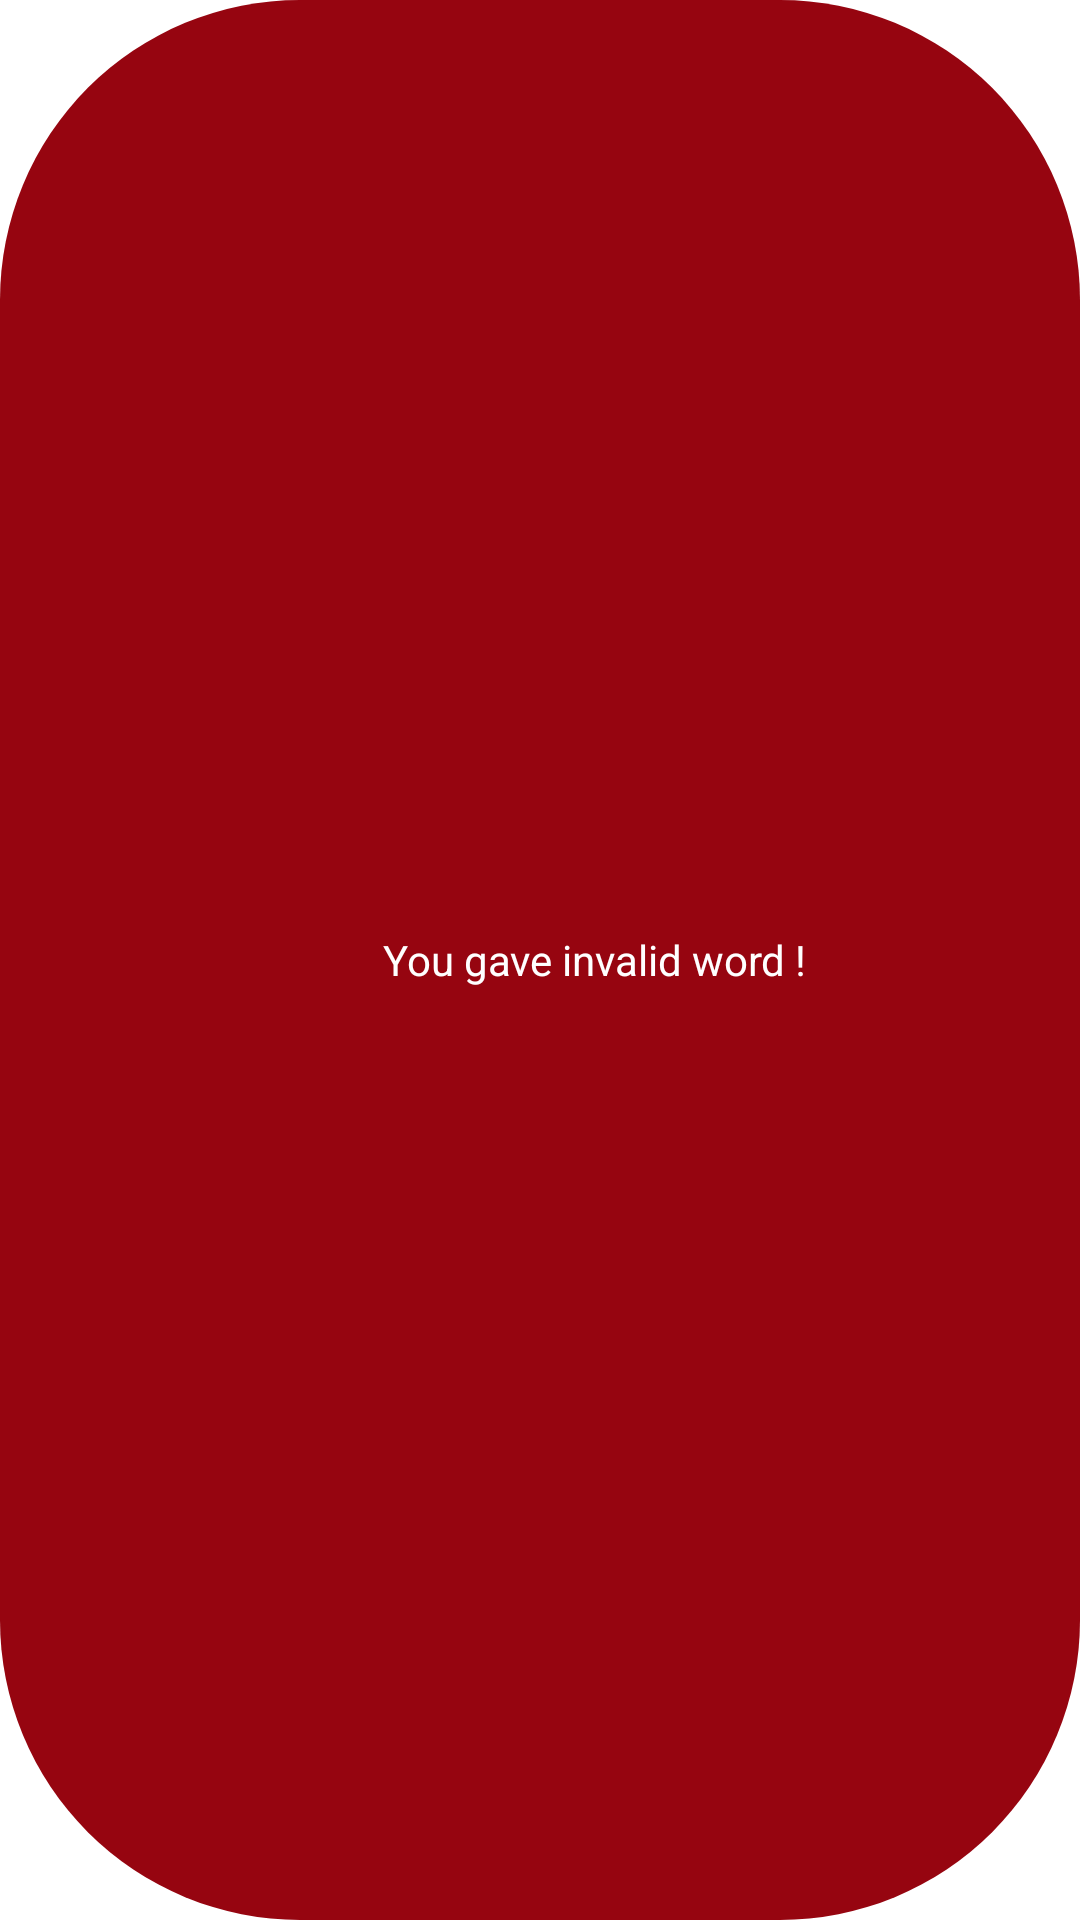

Here is an Android app screen rendered from its layout file. Give the layout XML and the strings, colors and styles it references.
<!-- AndroidManifest.xml: application theme Theme.DictionaryApp -->
<!-- res/layout/custom_toast_message.xml -->
<?xml version="1.0" encoding="utf-8"?>
<LinearLayout xmlns:android="http://schemas.android.com/apk/res/android"
    android:id="@+id/ll_toast"
    android:orientation="horizontal"
    android:layout_width="wrap_content"
    android:layout_height="wrap_content"
    android:gravity="center"
    android:background="@drawable/custom_toast_message_bg"
    android:padding="9dp">

    <ImageView
        android:id="@+id/iv_toast"
        android:layout_width="30dp"
        android:layout_height="30dp"
        android:src="@drawable/ic_baseline_info_24"/>
    <TextView
        android:id="@+id/tv_message"
        android:layout_width="wrap_content"
        android:layout_height="wrap_content"
        android:layout_gravity="center_vertical"
        android:text="You gave invalid word ! "
        android:layout_marginStart="10dp"
        android:textColor="@color/white"/>

</LinearLayout>
<!-- resources referenced by this layout -->
<resources>
  <color name="white">#FFFFFFFF</color>
  <!-- drawable custom_toast_message_bg (drawable) -->
  <?xml version="1.0" encoding="utf-8"?>
  <shape xmlns:android="http://schemas.android.com/apk/res/android">
  
      <corners android:radius="100dp"/>
      <solid android:color="@color/background_green"/>
  
  </shape>
  <style name="Theme.DictionaryApp" parent="Theme.MaterialComponents.Light.NoActionBar">
          
          <item name="colorPrimary">@color/black</item>
          <item name="colorPrimaryVariant">@color/white</item>
          <item name="colorOnPrimary">@color/darkGray</item>
          
          <item name="android:statusBarColor">@color/background_green</item>
          <item name="android:navigationBarColor">@color/white</item>
      </style>
  <color name="background_green">#960510</color>
  <color name="black">#FF000000</color>
  <color name="darkGray">#434343</color>
</resources>
